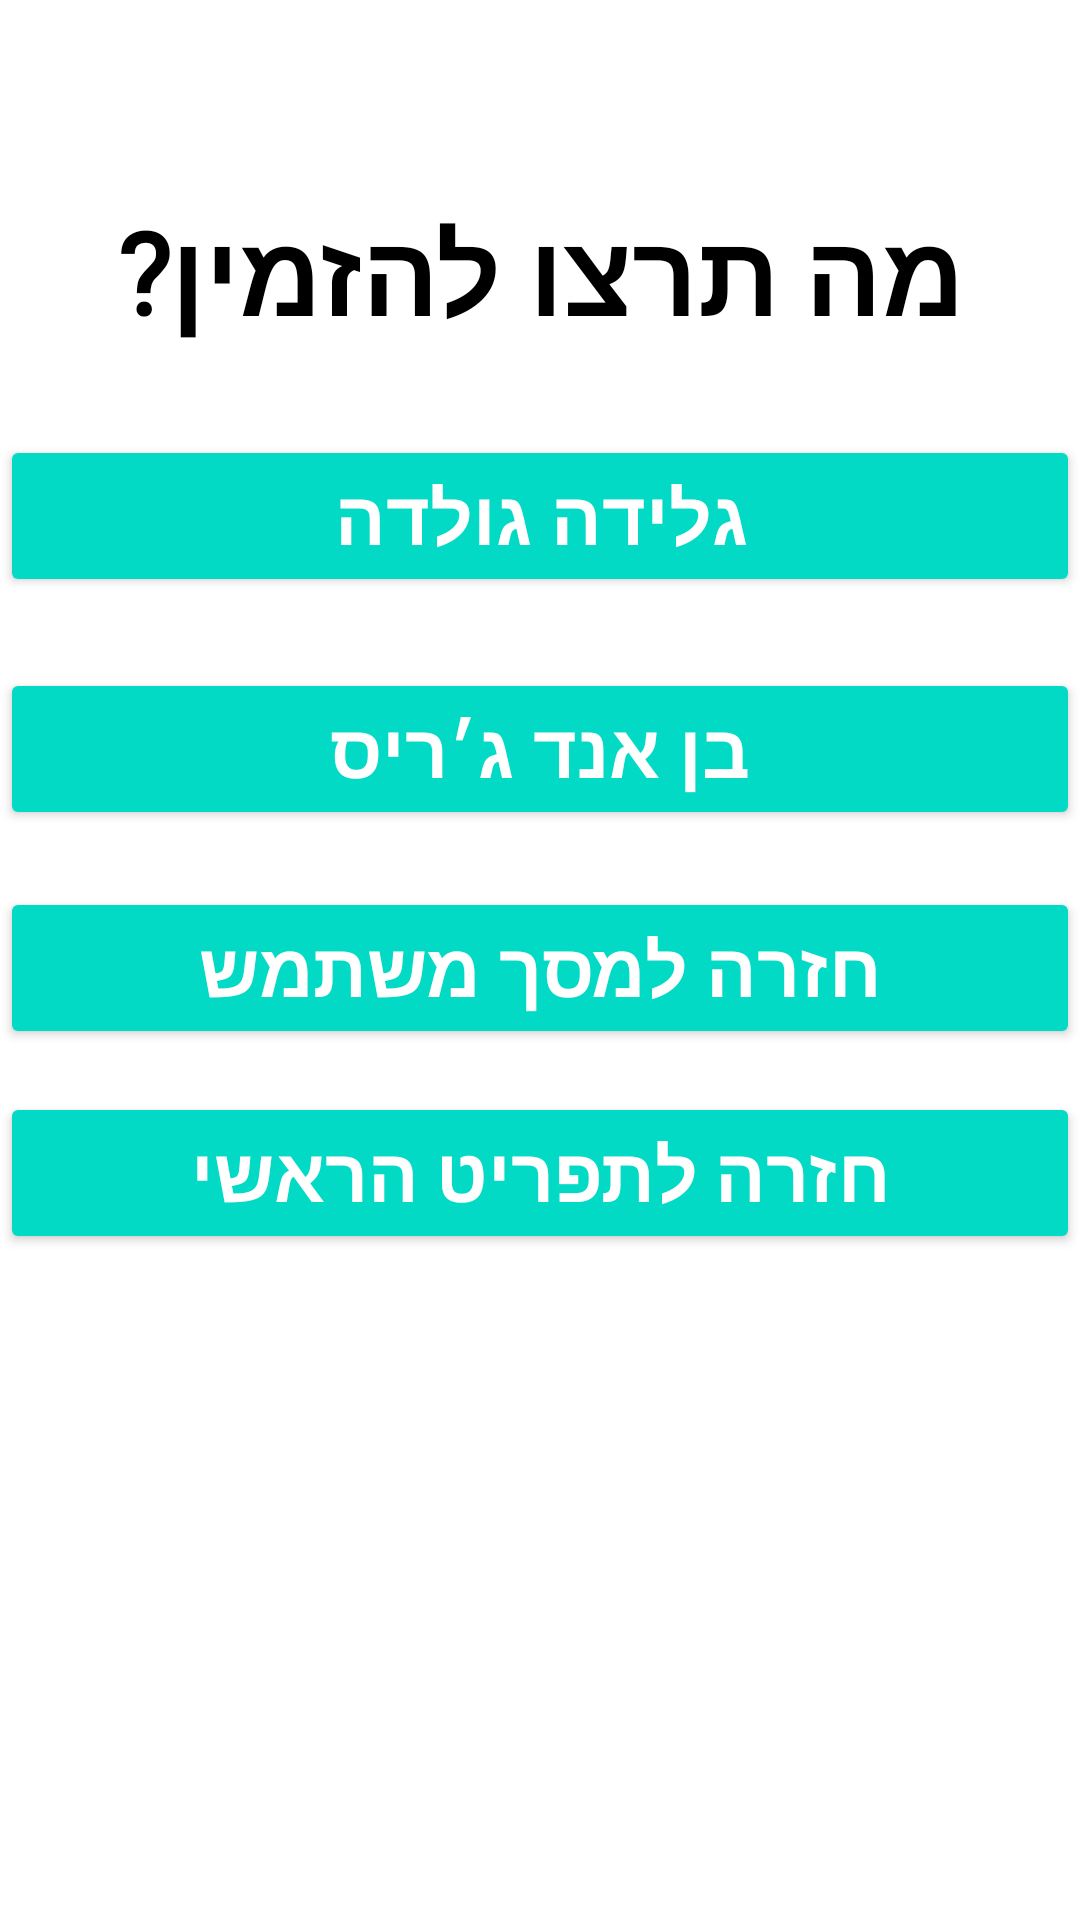

Produce the Android XML layout that renders to this screen, including the resource entries it uses.
<!-- AndroidManifest.xml: application theme Theme.MyLastApplication -->
<!-- res/layout/activity_shopping_area.xml -->
<?xml version="1.0" encoding="utf-8"?>
<androidx.constraintlayout.widget.ConstraintLayout xmlns:android="http://schemas.android.com/apk/res/android"
    xmlns:app="http://schemas.android.com/apk/res-auto"
    xmlns:tools="http://schemas.android.com/tools"
    android:layout_width="match_parent"
    android:layout_height="match_parent"
    tools:context=".ShoppingArea">

    <TextView
        android:id="@+id/NiceShoppingHeader"
        android:layout_width="wrap_content"
        android:layout_height="wrap_content"
        android:layout_marginStart="24dp"
        android:layout_marginLeft="24dp"
        android:layout_marginEnd="24dp"
        android:layout_marginRight="24dp"
        android:fontFamily="@font/abril_fatface"
        android:text="מה תרצו להזמין?"
        android:textColor="@color/black"
        android:textSize="38sp"
        android:textStyle="bold"
        app:layout_constraintBottom_toBottomOf="parent"
        app:layout_constraintEnd_toEndOf="parent"
        app:layout_constraintStart_toStartOf="parent"
        app:layout_constraintTop_toTopOf="parent"
        app:layout_constraintVertical_bias="0.11" />

    <Button
        android:id="@+id/ShoppingAreaGolda"
        android:layout_width="0dp"
        android:layout_height="wrap_content"
        android:text="גלידה גולדה"
        android:textColor="@color/btnTxtColor"
        android:textSize="25sp"
        android:textStyle="bold"
        app:backgroundTint="@color/teal_200"
        app:layout_constraintBottom_toBottomOf="parent"
        app:layout_constraintEnd_toEndOf="parent"
        app:layout_constraintHorizontal_bias="0.0"
        app:layout_constraintStart_toStartOf="parent"
        app:layout_constraintTop_toBottomOf="@+id/NiceShoppingHeader"
        app:layout_constraintVertical_bias="0.061" />

    <Button
        android:id="@+id/ShoppingAreaBnJ"
        android:layout_width="0dp"
        android:layout_height="wrap_content"
        android:text="בן אנד ג׳ריס"
        android:textColor="@color/btnTxtColor"
        android:textSize="25sp"
        android:textStyle="bold"
        app:backgroundTint="@color/teal_200"
        app:layout_constraintBottom_toBottomOf="parent"
        app:layout_constraintEnd_toEndOf="parent"
        app:layout_constraintHorizontal_bias="0.0"
        app:layout_constraintStart_toStartOf="parent"
        app:layout_constraintTop_toBottomOf="@+id/ShoppingAreaGolda"
        app:layout_constraintVertical_bias="0.061" />

    <Button
        android:id="@+id/ShoppingAreaUserMenu"
        android:layout_width="0dp"
        android:layout_height="wrap_content"
        android:text="חזרה למסך משתמש"
        android:textColor="@color/btnTxtColor"
        android:textSize="25sp"
        android:textStyle="bold"
        app:backgroundTint="@color/teal_200"
        app:layout_constraintBottom_toBottomOf="parent"
        app:layout_constraintEnd_toEndOf="parent"
        app:layout_constraintHorizontal_bias="0.0"
        app:layout_constraintStart_toStartOf="parent"
        app:layout_constraintTop_toBottomOf="@+id/ShoppingAreaBnJ"
        app:layout_constraintVertical_bias="0.061" />

    <Button
        android:id="@+id/ShoppingAreaMainMenu"
        android:layout_width="0dp"
        android:layout_height="wrap_content"
        android:text="חזרה לתפריט הראשי"
        android:textColor="@color/btnTxtColor"
        android:textSize="25sp"
        android:textStyle="bold"
        app:backgroundTint="@color/teal_200"
        app:layout_constraintBottom_toBottomOf="parent"
        app:layout_constraintEnd_toEndOf="parent"
        app:layout_constraintHorizontal_bias="0.0"
        app:layout_constraintStart_toStartOf="parent"
        app:layout_constraintTop_toBottomOf="@+id/ShoppingAreaUserMenu"
        app:layout_constraintVertical_bias="0.061" />

</androidx.constraintlayout.widget.ConstraintLayout>
<!-- resources referenced by this layout -->
<resources>
  <color name="black">#FF000000</color>
  <color name="btnTxtColor">#FFFFFFFF</color>
  <color name="teal_200">#FF03DAC5</color>
  <style name="Theme.MyLastApplication" parent="Theme.MaterialComponents.DayNight.NoActionBar">
          
          <item name="colorPrimary">@color/teal_200</item>
          <item name="colorPrimaryVariant">@color/teal_200</item>
          <item name="colorOnPrimary">@color/teal_200</item>
          
          <item name="colorSecondary">@color/teal_200</item>
          <item name="colorSecondaryVariant">@color/teal_700</item>
          <item name="colorOnSecondary">@color/black</item>
          
          <item name="android:statusBarColor" tools:targetApi="l">?attr/colorPrimaryVariant</item>
          
      </style>
  <color name="teal_700">#FF018786</color>
</resources>
